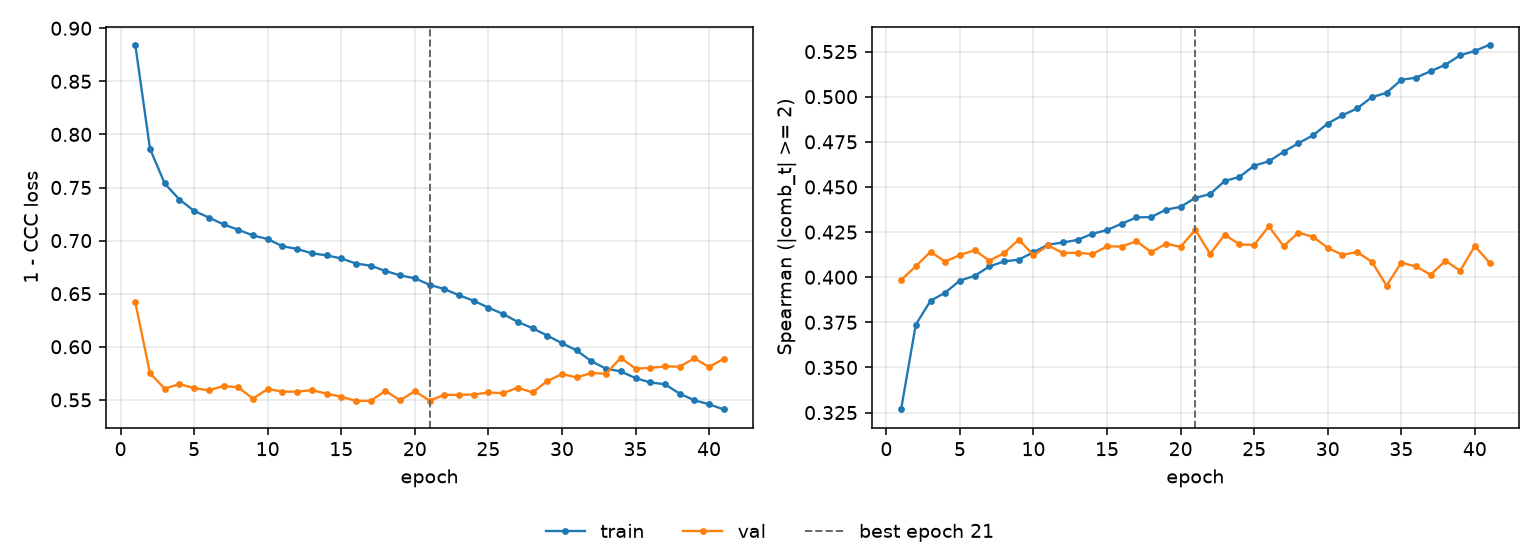

Data behind this chart, as committed beside it:
epoch, tr_loss, vl_loss, tr_sp, vl_sp, is_best
1, 0.8844, 0.6418, 0.3267, 0.3985, False
2, 0.7864, 0.575, 0.3738, 0.4061, False
3, 0.7538, 0.5606, 0.3869, 0.4141, False
4, 0.7387, 0.5648, 0.3915, 0.4087, False
5, 0.728, 0.561, 0.3981, 0.4123, False
6, 0.7217, 0.559, 0.4007, 0.4149, False
7, 0.7153, 0.563, 0.406, 0.4092, False
8, 0.7102, 0.5618, 0.4088, 0.4133, False
9, 0.7048, 0.5512, 0.4097, 0.4209, False
10, 0.7015, 0.5602, 0.4139, 0.4122, False
11, 0.6947, 0.5578, 0.4181, 0.4176, False
12, 0.6921, 0.5576, 0.4192, 0.4134, False
13, 0.6881, 0.5592, 0.4207, 0.4136, False
14, 0.6861, 0.5558, 0.424, 0.4128, False
15, 0.6832, 0.5529, 0.4261, 0.4171, False
16, 0.6784, 0.549, 0.4297, 0.417, False
17, 0.6764, 0.5491, 0.4331, 0.42, False
18, 0.6714, 0.5584, 0.4333, 0.4139, False
19, 0.6672, 0.5496, 0.4374, 0.4186, False
20, 0.6645, 0.5582, 0.439, 0.4168, False
21, 0.6584, 0.5493, 0.444, 0.4263, True
22, 0.6544, 0.5546, 0.446, 0.413, False
23, 0.6485, 0.5548, 0.4533, 0.4236, False
24, 0.6434, 0.5549, 0.4556, 0.4182, False
25, 0.6369, 0.557, 0.4618, 0.4178, False
26, 0.6309, 0.5563, 0.4642, 0.4282, False
27, 0.6234, 0.5615, 0.4695, 0.4172, False
28, 0.6175, 0.5569, 0.4742, 0.4246, False
29, 0.6105, 0.5677, 0.4786, 0.4224, False
30, 0.6034, 0.5742, 0.4851, 0.4162, False
31, 0.5966, 0.5712, 0.4897, 0.4124, False
32, 0.5863, 0.5752, 0.4935, 0.414, False
33, 0.5793, 0.5747, 0.4998, 0.4085, False
34, 0.5768, 0.5896, 0.5022, 0.3953, False
35, 0.5705, 0.5794, 0.5094, 0.4081, False
36, 0.5664, 0.58, 0.5106, 0.4059, False
37, 0.5647, 0.5815, 0.5142, 0.4014, False
38, 0.5559, 0.5813, 0.5177, 0.4091, False
39, 0.5496, 0.5891, 0.523, 0.4036, False
40, 0.5459, 0.5809, 0.5254, 0.4172, False
41, 0.541, 0.5887, 0.5288, 0.408, False
